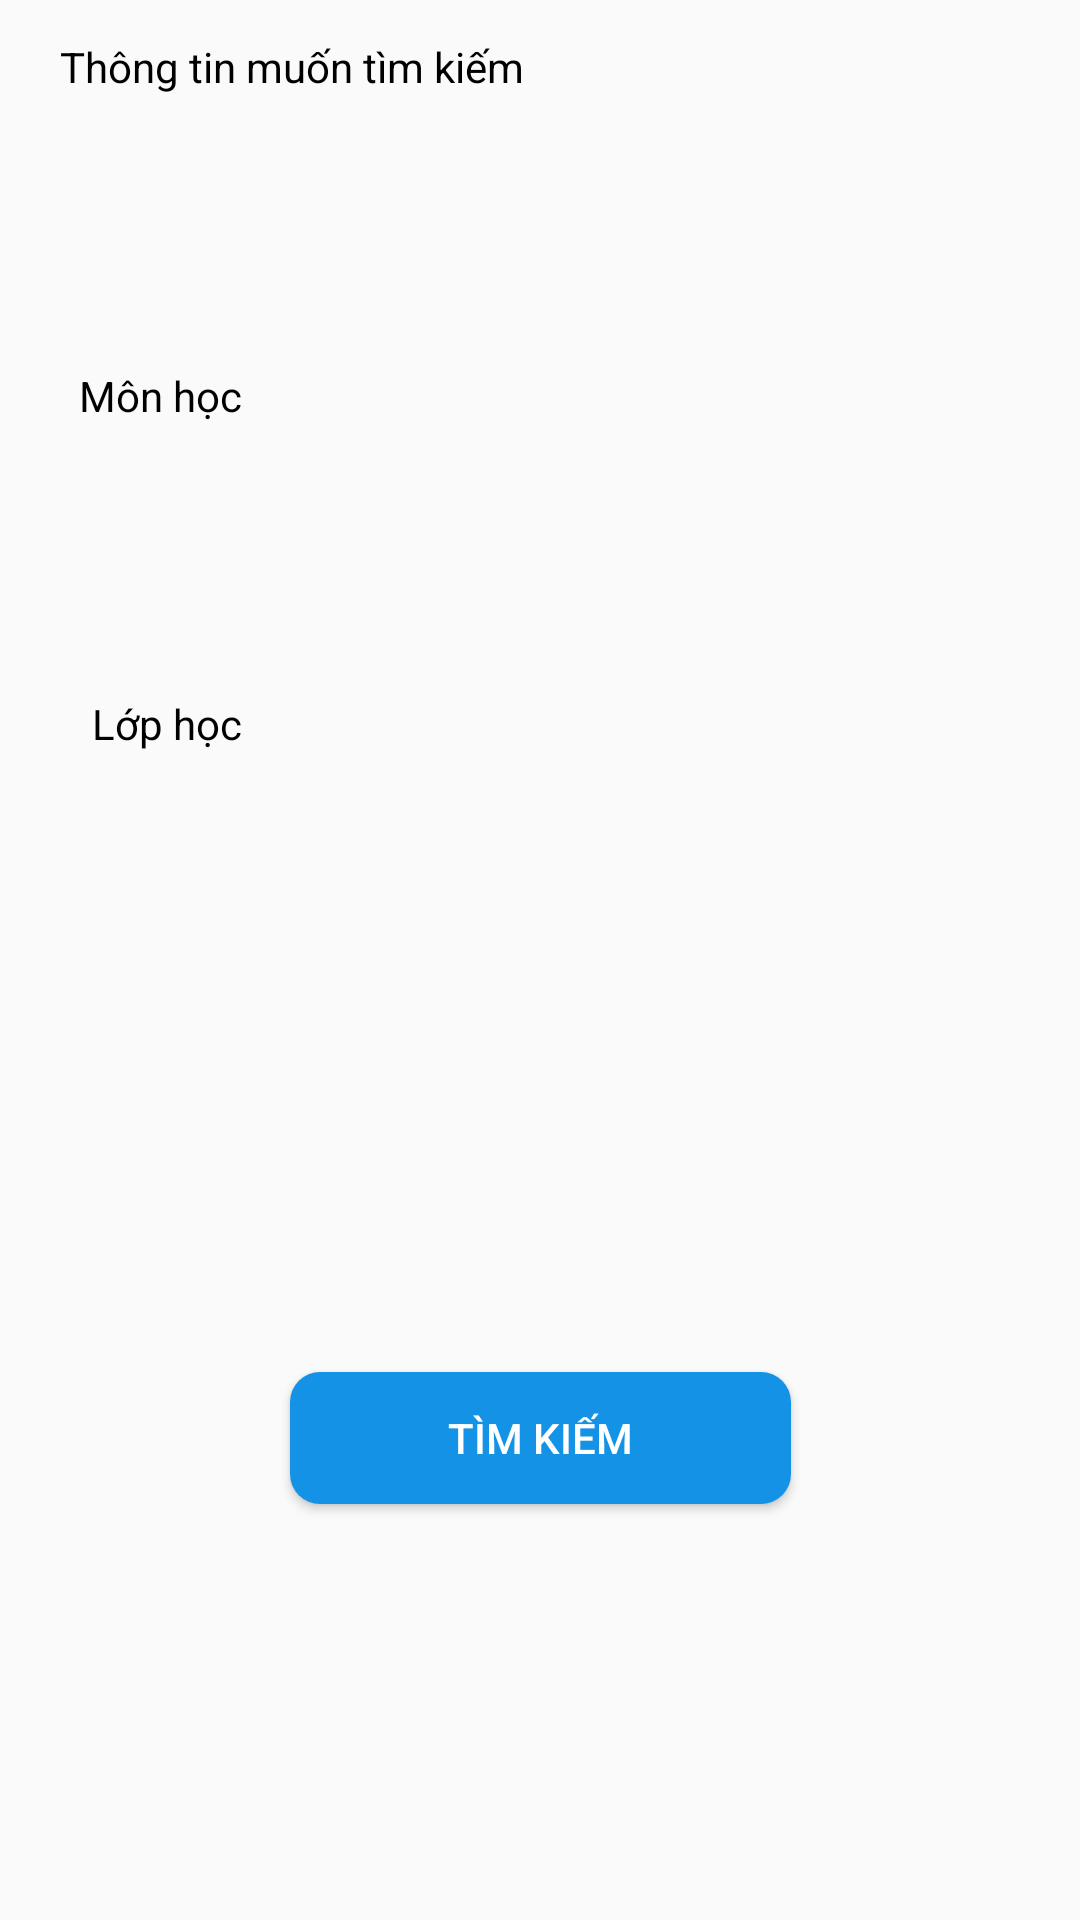

Write the Android layout XML for this screen, with the resource values it uses.
<!-- AndroidManifest.xml: application theme Theme.GiaSu -->
<!-- res/layout/activity_find.xml -->
<?xml version="1.0" encoding="utf-8"?>
<androidx.constraintlayout.widget.ConstraintLayout xmlns:android="http://schemas.android.com/apk/res/android"
    android:layout_width="match_parent"
    android:layout_height="match_parent"
    xmlns:app="http://schemas.android.com/apk/res-auto">
    <TextView
        android:id="@+id/textView2"
        android:layout_width="wrap_content"
        android:layout_height="wrap_content"
        android:layout_marginBottom="4dp"
        android:text="Thông tin muốn tìm kiếm "
        android:textColor="#000000"
        android:textSize="14sp"
        app:layout_constraintBottom_toTopOf="@+id/editText3"
        app:layout_constraintEnd_toEndOf="parent"
        app:layout_constraintHorizontal_bias="0.099"
        app:layout_constraintStart_toStartOf="parent"
        app:layout_constraintTop_toTopOf="parent"
        app:layout_constraintVertical_bias="0.466" />
    <Spinner
        android:id="@+id/editText4"
        android:layout_width="match_parent"
        android:layout_height="50dp"
        android:background="@drawable/box"
        android:elevation="10dp"
        android:paddingLeft="10dp"
        android:drawableEnd="@drawable/ic_expand_more_24"
        android:paddingEnd="10dp"
        android:textSize="20dp"
        android:layout_marginLeft="20dp"
        android:layout_marginRight="20dp"
        app:layout_constraintEnd_toEndOf="parent"
        app:layout_constraintBottom_toBottomOf="parent"
        app:layout_constraintHorizontal_bias="0.403"
        app:layout_constraintStart_toStartOf="parent"
        app:layout_constraintTop_toBottomOf="@+id/editText6"
        app:layout_constraintVertical_bias="0.15" />

    <Spinner
        android:id="@+id/editText6"
        android:layout_width="match_parent"
        android:layout_height="50dp"
        android:background="@drawable/box"
        android:elevation="10dp"
        android:paddingLeft="10dp"
        android:paddingEnd="10dp"
        android:textSize="20dp"
        android:layout_marginLeft="20dp"
        android:layout_marginRight="20dp"
        app:layout_constraintEnd_toEndOf="parent"
        app:layout_constraintHorizontal_bias="0.456"
        app:layout_constraintStart_toStartOf="parent"
        app:layout_constraintBottom_toBottomOf="parent"
        app:layout_constraintTop_toBottomOf="@+id/editText3"
        app:layout_constraintVertical_bias="0.126" />

    <EditText
        android:id="@+id/editText3"
        android:layout_width="match_parent"
        android:layout_height="50dp"
        android:layout_marginLeft="20dp"
        android:layout_marginRight="20dp"
        android:background="@drawable/box"
        android:elevation="10dp"
        android:paddingLeft="10dp"
        android:paddingEnd="10dp"
        android:textSize="20dp"
        app:layout_constraintBottom_toBottomOf="parent"
        app:layout_constraintEnd_toEndOf="parent"
        app:layout_constraintStart_toStartOf="parent"
        app:layout_constraintTop_toTopOf="parent"
        app:layout_constraintVertical_bias="0.085" />

    <TextView
        android:id="@+id/textView5"
        android:layout_width="wrap_content"
        android:layout_height="wrap_content"
        android:text="Môn học"
        android:textColor="#000000"
        android:textSize="14sp"

        app:layout_constraintEnd_toEndOf="parent"
        app:layout_constraintBottom_toBottomOf="parent"
        app:layout_constraintHorizontal_bias="0.086"
        app:layout_constraintStart_toStartOf="parent"
        app:layout_constraintTop_toBottomOf="@+id/editText3"
        app:layout_constraintVertical_bias="0.043" />

    <TextView
        android:id="@+id/textView8"
        android:layout_width="wrap_content"
        android:layout_height="wrap_content"
        android:layout_marginTop="20dp"
        android:text="Lớp học"
        android:textColor="#000000"
        android:textSize="14sp"
        app:layout_constraintBottom_toBottomOf="parent"
        app:layout_constraintEnd_toEndOf="parent"
        app:layout_constraintHorizontal_bias="0.099"
        app:layout_constraintStart_toStartOf="parent"
        app:layout_constraintTop_toBottomOf="@+id/editText6"
        app:layout_constraintVertical_bias="0.0" />


    <Button
        android:id="@+id/button"
        android:layout_width="167dp"
        android:layout_height="44dp"
        android:background="@drawable/button_0"
        android:text="TÌM KIẾM"
        android:textColor="#FFFFFF"
        app:layout_constraintBottom_toBottomOf="parent"
        app:layout_constraintEnd_toEndOf="parent"
        app:layout_constraintStart_toStartOf="parent"
        app:layout_constraintTop_toBottomOf="@+id/editText4" />
</androidx.constraintlayout.widget.ConstraintLayout>
<!-- resources referenced by this layout -->
<resources>
  <!-- drawable button_0 (drawable) -->
  <?xml version="1.0" encoding="utf-8"?>
  <shape xmlns:android="http://schemas.android.com/apk/res/android">
      <corners android:radius="10dp"/>
      <solid android:color="#1492E6"/>
  </shape>
  <!-- drawable ic_expand_more_24 (drawable) -->
  <vector android:height="24dp" android:tint="#707070"
      android:viewportHeight="24" android:viewportWidth="24"
      android:width="24dp" xmlns:android="http://schemas.android.com/apk/res/android">
      <path android:fillColor="#707070" android:pathData="M16.59,8.59L12,13.17 7.41,8.59 6,10l6,6 6,-6z"/>
  </vector>
  <style name="Theme.GiaSu" parent="Theme.AppCompat.Light.DarkActionBar">
          
          <item name="colorPrimary">@color/purple_500</item>
          <item name="colorPrimaryVariant">@color/purple_700</item>
          <item name="colorOnPrimary">@color/white</item>
          
          <item name="colorSecondary">@color/teal_200</item>
          <item name="colorSecondaryVariant">@color/teal_700</item>
          <item name="colorOnSecondary">@color/black</item>
          
          <item name="android:statusBarColor" tools:targetApi="l">?attr/colorPrimaryVariant</item>
          
      </style>
  <color name="purple_500">#172738</color>
  <color name="purple_700">#172738</color>
  <color name="white">#FFFFFFFF</color>
  <color name="teal_200">#FF03DAC5</color>
  <color name="teal_700">#FF018786</color>
  <color name="black">#FF000000</color>
</resources>
